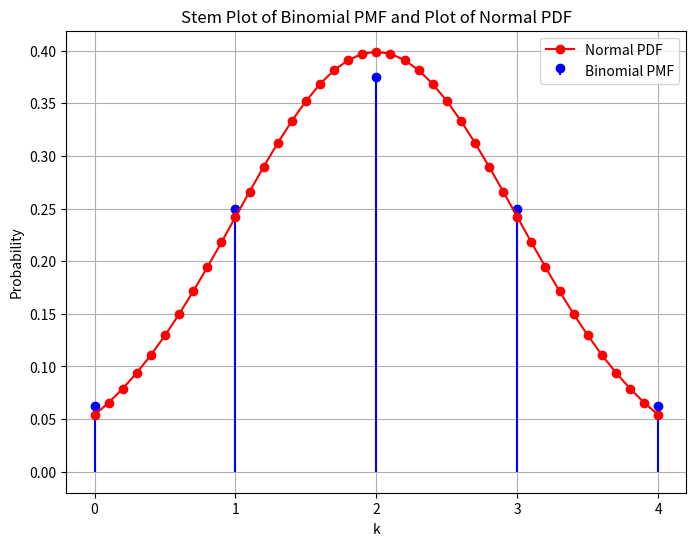

The script that saved this image: (Note: this script raises an exception after producing the figure.)
import numpy as np
import matplotlib.pyplot as plt
import scipy.stats as stats
from scipy.stats import binom, norm

# Parameters for the distribution
n = 4
p = 0.5
q = 1 - p

# Create an array of possible values for Y
y_values = np.arange(0, n+0.1, 0.1)
k_values = np.arange(0,n+1,1)

# Calculate the binomial PMF for Y
binomial_pmf = binom.pmf(k_values, n, p)

# Calculate the normal PDF for Y using the mean and variance of the binomial distribution
mean = n * p
variance = n * p * q
normal_pdf = norm.pdf(y_values, loc=mean, scale=np.sqrt(variance))

prob = 0.9
# Calculate the Q-inverse (the critical value)
q_inverse = stats.norm.ppf(1 - prob)
#The condition for x where Q(x) > 0.9
condition = f"Q(x) > {prob} for x > {q_inverse}"
print(f"Q-inverse for {prob}: {q_inverse}")
print(f"Condition: {condition}")

# Plot the results
plt.figure(figsize=(8, 6))
plt.stem(k_values, binomial_pmf, markerfmt='bo', linefmt='b-', basefmt=' ', label='Binomial PMF')
plt.plot(y_values, normal_pdf, marker='o', linestyle='-', color='r', label='Normal PDF')
plt.xlabel('k')
plt.ylabel('Probability')
plt.title('Stem Plot of Binomial PMF and Plot of Normal PDF')
plt.xticks(k_values)
plt.legend()
plt.grid(True)
plt.savefig('../figs/main.png')
plt.show()

